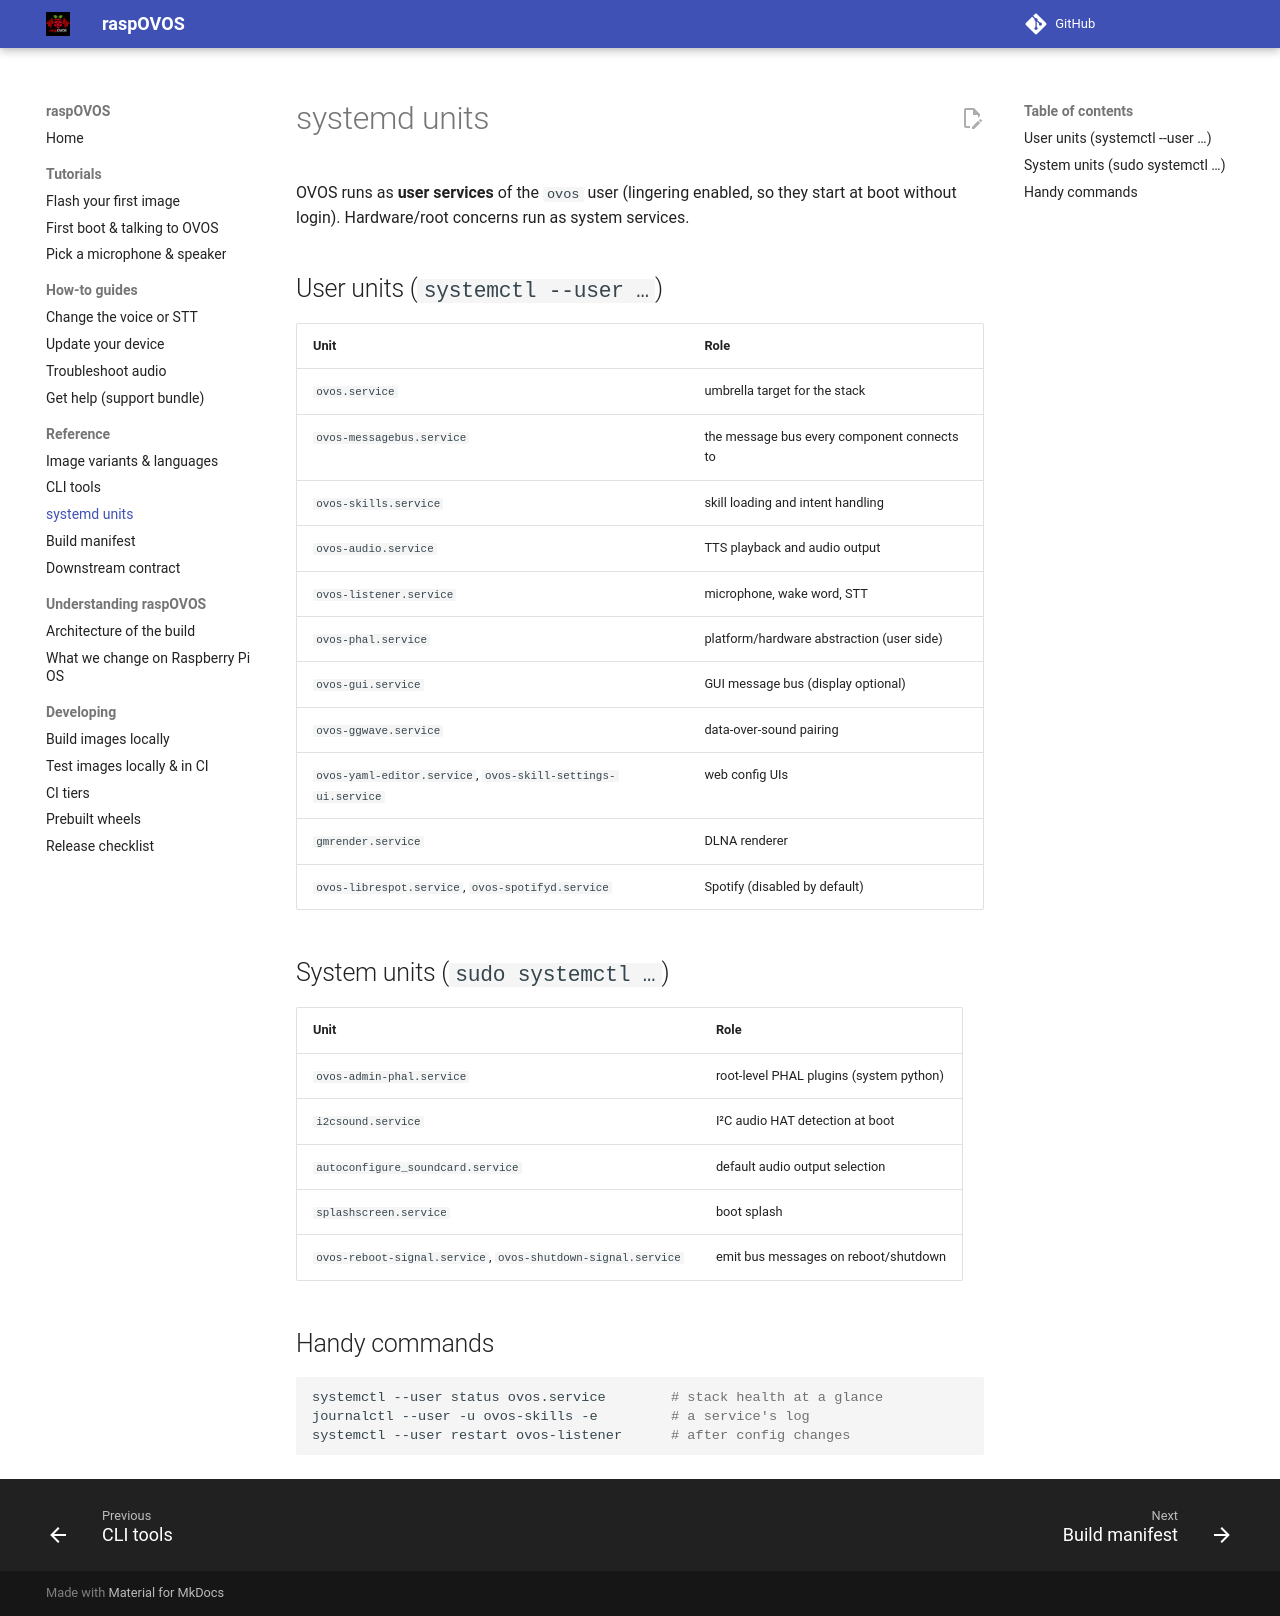

repository: OpenVoiceOS/raspOVOS · page: reference/systemd-units/index.html · generator: mkdocs

# systemd units

OVOS runs as **user services** of the `ovos` user (lingering enabled, so
they start at boot without login). Hardware/root concerns run as system
services.

## User units (`systemctl --user …`)

| Unit | Role |
|------|------|
| `ovos.service` | umbrella target for the stack |
| `ovos-messagebus.service` | the message bus every component connects to |
| `ovos-skills.service` | skill loading and intent handling |
| `ovos-audio.service` | TTS playback and audio output |
| `ovos-listener.service` | microphone, wake word, STT |
| `ovos-phal.service` | platform/hardware abstraction (user side) |
| `ovos-gui.service` | GUI message bus (display optional) |
| `ovos-ggwave.service` | data-over-sound pairing |
| `ovos-yaml-editor.service`, `ovos-skill-settings-ui.service` | web config UIs |
| `gmrender.service` | DLNA renderer |
| `ovos-librespot.service`, `ovos-spotifyd.service` | Spotify (disabled by default) |

## System units (`sudo systemctl …`)

| Unit | Role |
|------|------|
| `ovos-admin-phal.service` | root-level PHAL plugins (system python) |
| `i2csound.service` | I²C audio HAT detection at boot |
| `autoconfigure_soundcard.service` | default audio output selection |
| `splashscreen.service` | boot splash |
| `ovos-reboot-signal.service`, `ovos-shutdown-signal.service` | emit bus messages on reboot/shutdown |

## Handy commands

```bash
systemctl --user status ovos.service        # stack health at a glance
journalctl --user -u ovos-skills -e         # a service's log
systemctl --user restart ovos-listener      # after config changes
```
